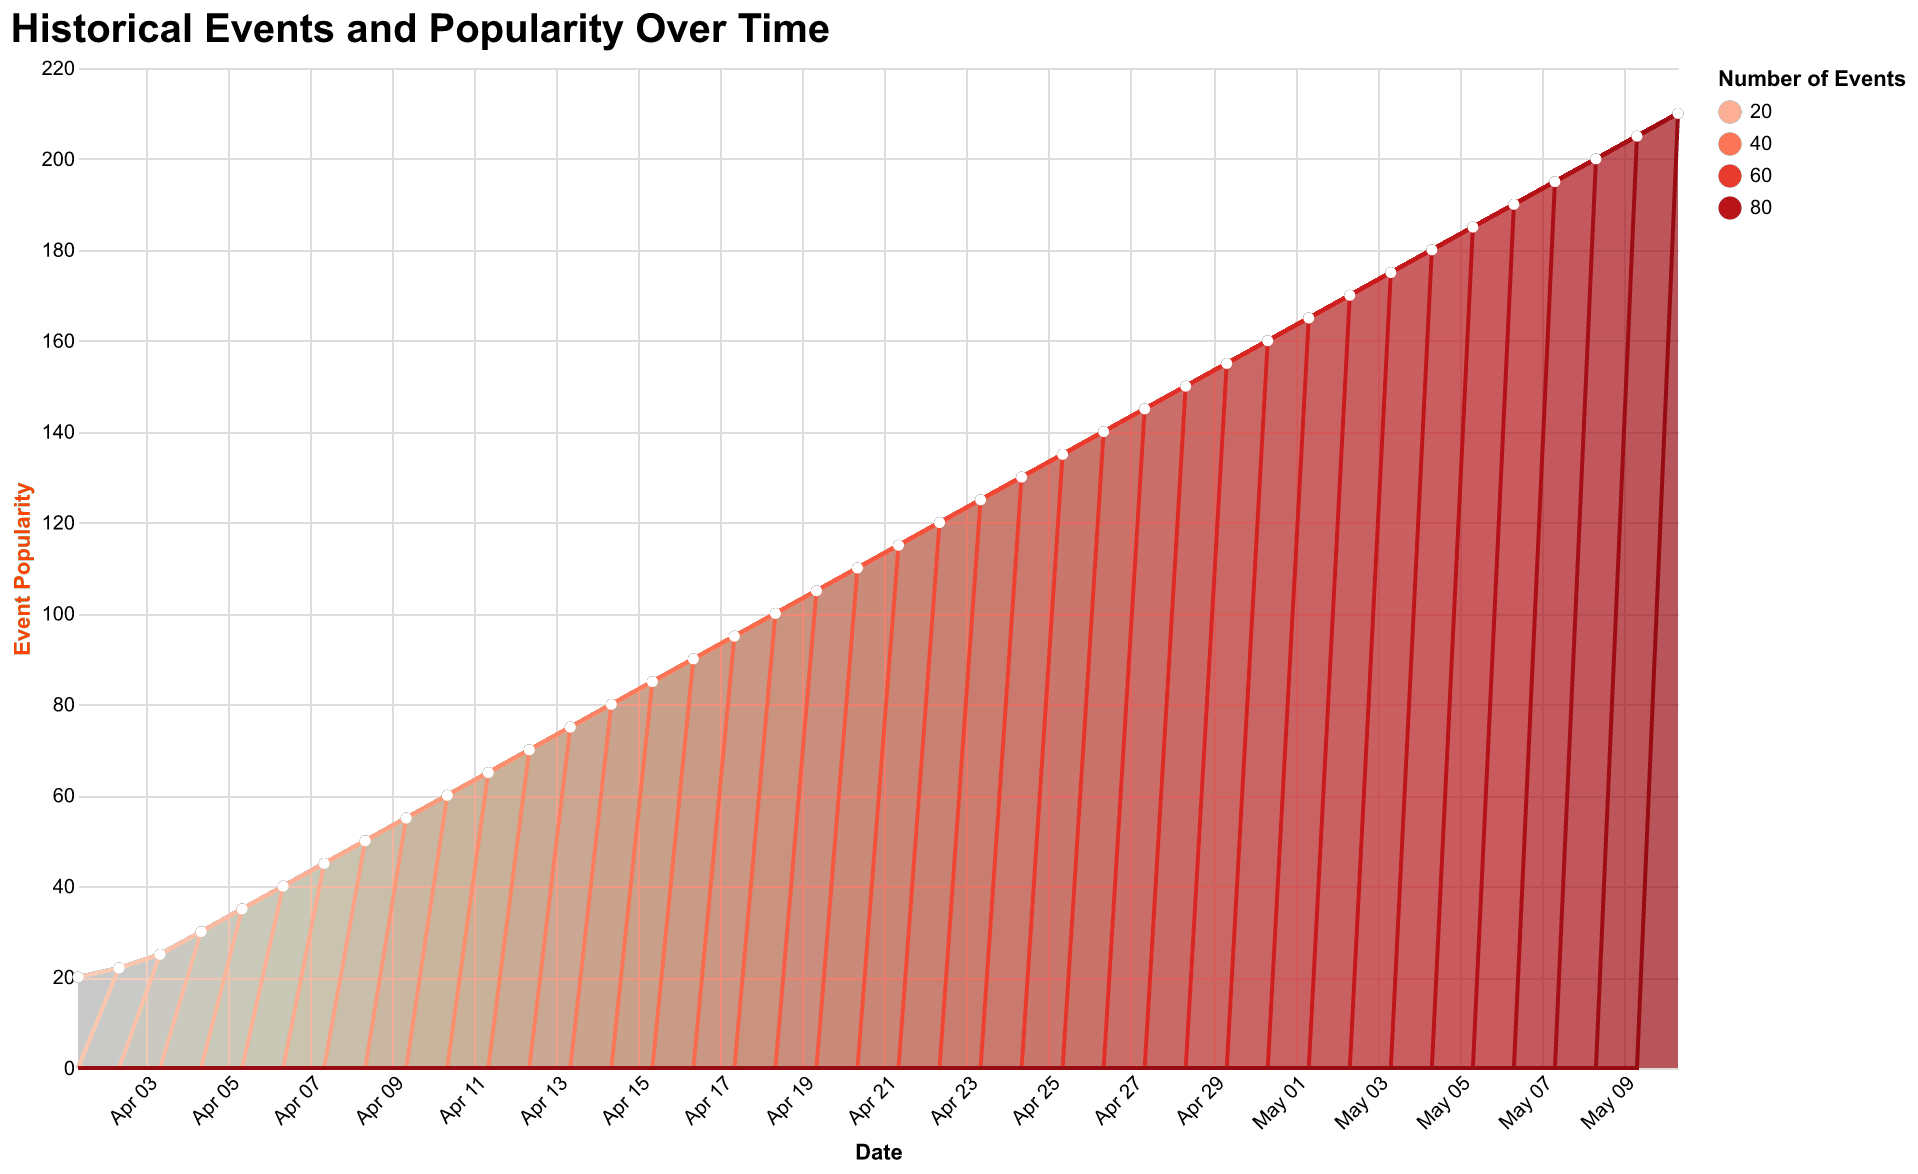

The table this chart was drawn from, first rows:
Date, Event, Popularity
2023-04-01, 10, 20
2023-04-02, 12, 22
2023-04-03, 14, 25
2023-04-04, 16, 30
2023-04-05, 18, 35
2023-04-06, 20, 40
2023-04-07, 22, 45
2023-04-08, 25, 50
2023-04-09, 28, 55
2023-04-10, 30, 60
2023-04-11, 32, 65
2023-04-12, 34, 70
2023-04-13, 36, 75
2023-04-14, 38, 80
2023-04-15, 40, 85
2023-04-16, 42, 90
2023-04-17, 44, 95
2023-04-18, 46, 100
2023-04-19, 48, 105
2023-04-20, 50, 110
2023-04-21, 52, 115
2023-04-22, 54, 120
2023-04-23, 56, 125
2023-04-24, 58, 130
2023-04-25, 60, 135
2023-04-26, 62, 140
2023-04-27, 64, 145
2023-04-28, 66, 150
2023-04-29, 68, 155
2023-04-30, 70, 160
2023-05-01, 72, 165
2023-05-02, 74, 170
2023-05-03, 76, 175
2023-05-04, 78, 180
2023-05-05, 80, 185
2023-05-06, 82, 190
2023-05-07, 84, 195
2023-05-08, 86, 200
2023-05-09, 88, 205
2023-05-10, 90, 210
